The GitHub repository siddhesh0309/Flower-Doc contains a labelled image folder "Dataset Rose" with 6 categories: black spot, downy mildew, fresh leaf, rose botrytis, rose crown gall, rose dying. Examples follow, each with its label.

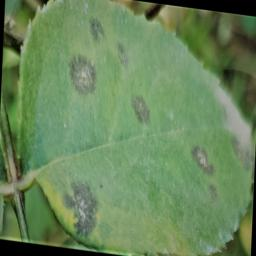
Label: black spot

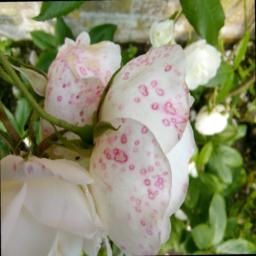
Label: rose botrytis

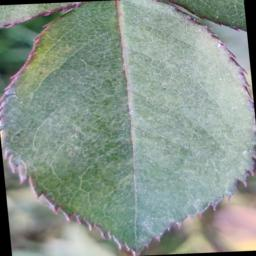
Label: fresh leaf

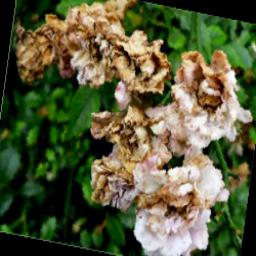
Label: rose dying

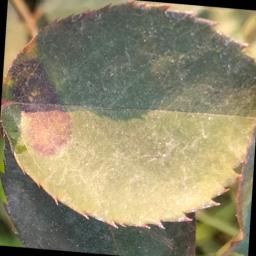
Label: black spot

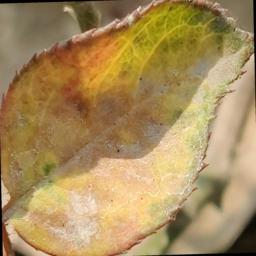
Label: downy mildew
